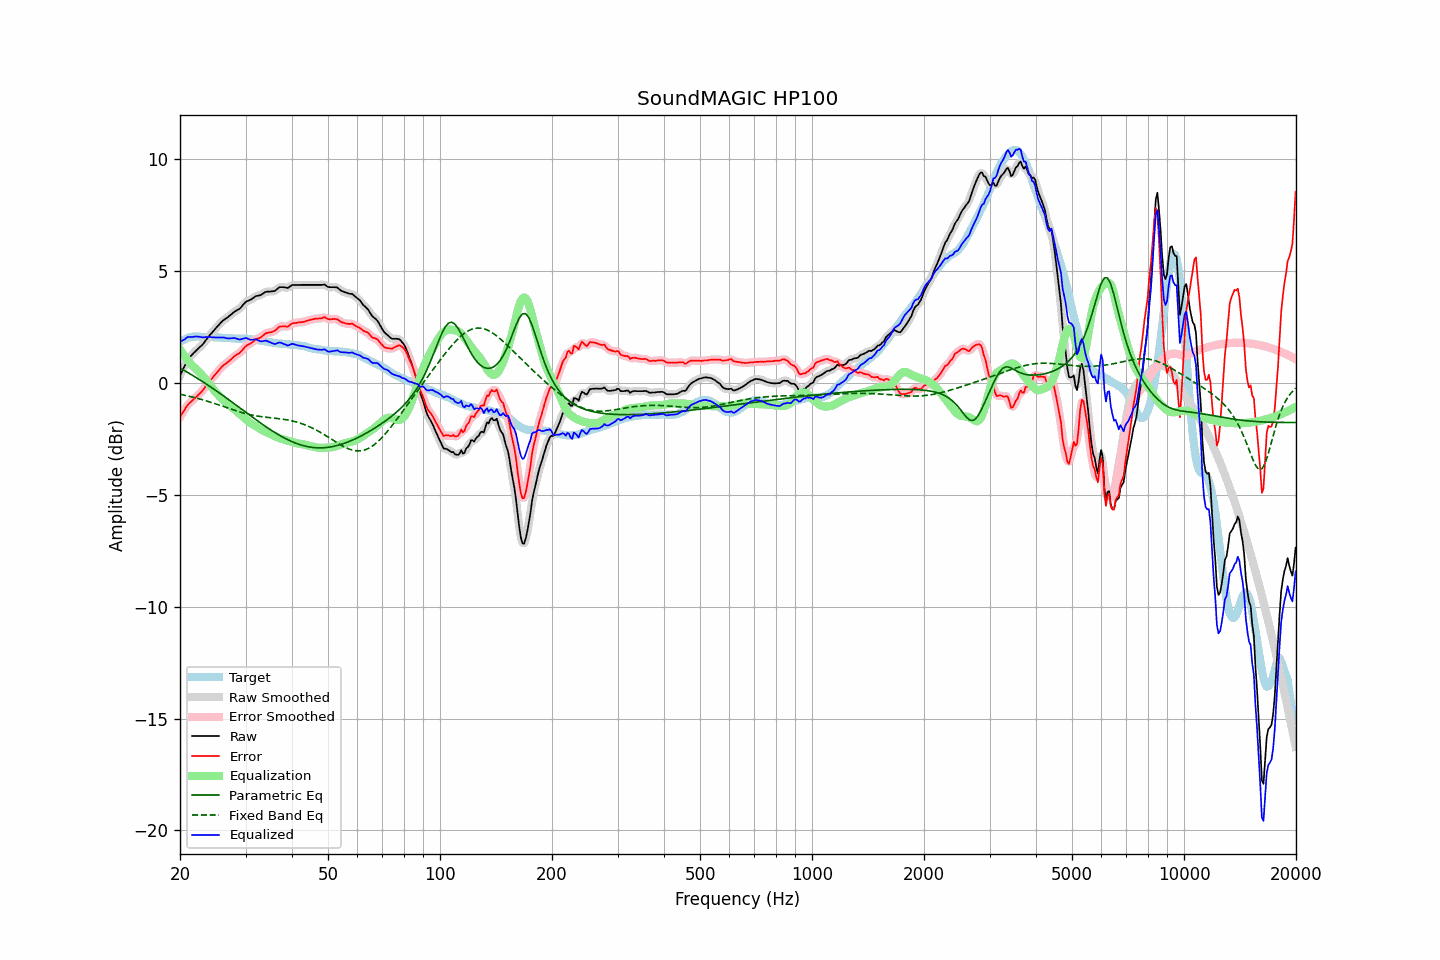

The table this chart was drawn from, first rows:
frequency, raw, error, smoothed, error_smoothed, equalization, parametric_eq, fixed_band_eq, equalized_raw, equalized_smoothed, target
20.00, 0.34, -1.51, 0.33, -1.52, 1.50, 0.67, -0.51, 1.84, 1.83, 1.85
20.20, 0.49, -1.40, 0.49, -1.40, 1.39, 0.63, -0.52, 1.88, 1.88, 1.89
20.40, 0.63, -1.30, 0.64, -1.29, 1.29, 0.59, -0.53, 1.91, 1.93, 1.93
20.61, 0.77, -1.18, 0.78, -1.18, 1.19, 0.54, -0.55, 1.96, 1.97, 1.95
20.81, 0.93, -1.06, 0.92, -1.07, 1.09, 0.50, -0.57, 2.02, 2.01, 1.99
21.02, 1.07, -0.96, 1.05, -0.97, 1.00, 0.46, -0.58, 2.06, 2.05, 2.03
21.23, 1.15, -0.89, 1.15, -0.89, 0.91, 0.42, -0.60, 2.06, 2.06, 2.04
21.44, 1.23, -0.83, 1.23, -0.83, 0.83, 0.38, -0.62, 2.05, 2.06, 2.06
21.66, 1.30, -0.76, 1.30, -0.76, 0.76, 0.33, -0.63, 2.06, 2.06, 2.07
21.87, 1.38, -0.69, 1.38, -0.69, 0.69, 0.29, -0.65, 2.07, 2.07, 2.07
22.09, 1.46, -0.62, 1.45, -0.62, 0.62, 0.25, -0.67, 2.08, 2.08, 2.08
22.31, 1.52, -0.56, 1.52, -0.56, 0.56, 0.20, -0.69, 2.07, 2.07, 2.08
22.54, 1.58, -0.49, 1.58, -0.49, 0.48, 0.16, -0.71, 2.07, 2.07, 2.08
22.76, 1.65, -0.42, 1.65, -0.42, 0.41, 0.11, -0.73, 2.05, 2.05, 2.07
22.99, 1.72, -0.34, 1.72, -0.34, 0.32, 0.06, -0.75, 2.04, 2.05, 2.05
23.22, 1.81, -0.25, 1.81, -0.24, 0.24, 0.02, -0.77, 2.04, 2.04, 2.05
23.45, 1.91, -0.14, 1.90, -0.14, 0.15, -0.03, -0.79, 2.05, 2.05, 2.04
23.69, 1.99, -0.05, 2.00, -0.05, 0.06, -0.08, -0.81, 2.05, 2.06, 2.04
23.92, 2.10, 0.05, 2.09, 0.04, -0.03, -0.13, -0.83, 2.06, 2.06, 2.04
24.16, 2.18, 0.12, 2.18, 0.13, -0.12, -0.17, -0.86, 2.05, 2.05, 2.05
24.40, 2.26, 0.20, 2.26, 0.21, -0.21, -0.22, -0.88, 2.04, 2.05, 2.05
24.65, 2.34, 0.30, 2.34, 0.30, -0.30, -0.27, -0.90, 2.04, 2.04, 2.04
24.89, 2.43, 0.39, 2.43, 0.38, -0.39, -0.32, -0.93, 2.04, 2.04, 2.04
25.14, 2.51, 0.47, 2.51, 0.47, -0.47, -0.37, -0.95, 2.03, 2.03, 2.04
25.39, 2.59, 0.55, 2.59, 0.55, -0.55, -0.42, -0.98, 2.03, 2.03, 2.04
25.65, 2.66, 0.64, 2.67, 0.64, -0.63, -0.47, -1.00, 2.03, 2.04, 2.03
25.91, 2.74, 0.73, 2.74, 0.72, -0.70, -0.52, -1.03, 2.04, 2.04, 2.02
26.16, 2.81, 0.79, 2.80, 0.78, -0.77, -0.57, -1.05, 2.03, 2.03, 2.02
26.43, 2.85, 0.84, 2.86, 0.84, -0.84, -0.62, -1.08, 2.02, 2.02, 2.02
26.69, 2.91, 0.89, 2.91, 0.89, -0.90, -0.68, -1.10, 2.00, 2.00, 2.02
26.96, 2.95, 0.95, 2.96, 0.95, -0.96, -0.73, -1.13, 1.99, 1.99, 2.01
27.23, 3.01, 1.01, 3.01, 1.01, -1.02, -0.78, -1.15, 1.99, 1.99, 2.00
27.50, 3.08, 1.07, 3.08, 1.08, -1.07, -0.83, -1.18, 2.00, 2.00, 2.00
27.77, 3.14, 1.14, 3.14, 1.14, -1.13, -0.89, -1.20, 2.01, 2.01, 1.99
28.05, 3.20, 1.20, 3.19, 1.20, -1.18, -0.94, -1.22, 2.01, 2.01, 1.99
28.33, 3.24, 1.26, 3.23, 1.25, -1.24, -0.99, -1.25, 1.99, 1.99, 1.98
28.62, 3.27, 1.30, 3.27, 1.29, -1.31, -1.04, -1.27, 1.97, 1.97, 1.98
28.90, 3.32, 1.34, 3.32, 1.35, -1.37, -1.10, -1.29, 1.94, 1.95, 1.98
29.19, 3.39, 1.41, 3.39, 1.41, -1.43, -1.15, -1.31, 1.95, 1.96, 1.98
29.48, 3.48, 1.49, 3.47, 1.49, -1.50, -1.20, -1.33, 1.98, 1.98, 1.99
29.78, 3.55, 1.58, 3.56, 1.58, -1.56, -1.26, -1.35, 2.00, 2.00, 1.98
30.08, 3.63, 1.65, 3.62, 1.64, -1.62, -1.31, -1.37, 2.01, 2.00, 1.98
30.38, 3.66, 1.70, 3.67, 1.70, -1.68, -1.36, -1.39, 1.98, 1.98, 1.96
30.68, 3.70, 1.73, 3.70, 1.74, -1.74, -1.42, -1.41, 1.95, 1.96, 1.96
30.99, 3.72, 1.77, 3.73, 1.78, -1.79, -1.47, -1.42, 1.93, 1.94, 1.95
31.30, 3.77, 1.83, 3.78, 1.83, -1.84, -1.52, -1.44, 1.94, 1.94, 1.95
31.61, 3.83, 1.88, 3.83, 1.89, -1.88, -1.57, -1.45, 1.95, 1.95, 1.95
31.93, 3.87, 1.95, 3.87, 1.94, -1.92, -1.63, -1.47, 1.95, 1.94, 1.93
32.24, 3.90, 1.98, 3.89, 1.97, -1.97, -1.68, -1.48, 1.93, 1.93, 1.91
32.57, 3.91, 1.99, 3.91, 2.00, -2.01, -1.73, -1.49, 1.89, 1.90, 1.91
32.89, 3.93, 2.02, 3.93, 2.03, -2.06, -1.78, -1.50, 1.87, 1.87, 1.90
33.22, 3.97, 2.09, 3.97, 2.08, -2.10, -1.83, -1.51, 1.86, 1.87, 1.88
33.55, 4.02, 2.14, 4.02, 2.14, -2.14, -1.88, -1.52, 1.88, 1.88, 1.88
33.89, 4.07, 2.21, 4.06, 2.20, -2.17, -1.93, -1.53, 1.89, 1.89, 1.86
34.23, 4.09, 2.23, 4.08, 2.23, -2.20, -1.98, -1.53, 1.88, 1.88, 1.85
34.57, 4.09, 2.25, 4.09, 2.25, -2.24, -2.03, -1.54, 1.85, 1.85, 1.83
34.92, 4.09, 2.27, 4.09, 2.27, -2.27, -2.08, -1.55, 1.82, 1.82, 1.82
35.27, 4.10, 2.28, 4.09, 2.28, -2.30, -2.12, -1.56, 1.79, 1.79, 1.82
35.62, 4.11, 2.31, 4.10, 2.30, -2.34, -2.17, -1.56, 1.76, 1.76, 1.80
35.97, 4.12, 2.33, 4.13, 2.34, -2.38, -2.21, -1.57, 1.74, 1.75, 1.78
... 635 more rows
